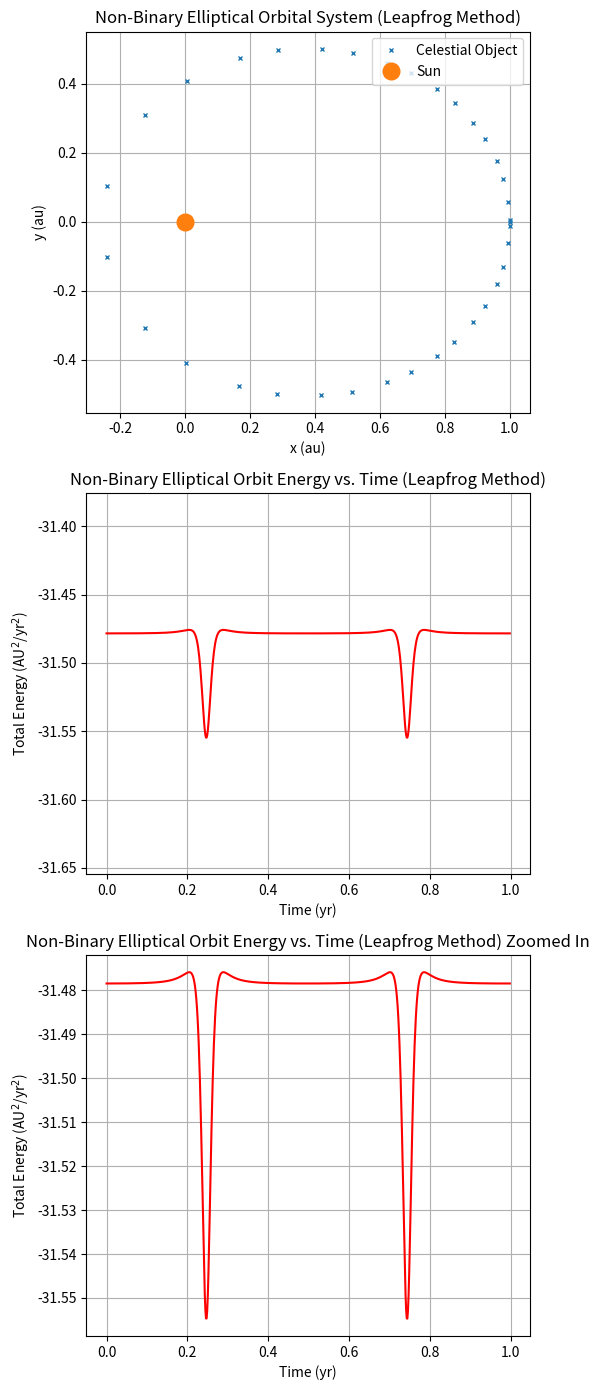

Here is the Python script that generated this plot:
# [markdown]
# ## The Leapfrog Method on Non-Binary Orbital System

# import the packages
import numpy as np
import matplotlib.pyplot as plt

# the constants

G = 4*(np.pi**2) # gravitational constant units: AU^3/yr^2
M = 1 # solar mass ... makes equations easier
R = 1 # AU for circular orbits

# initialising variables / initial conditions

# initial position = x0 and y0 (in AU)
# initial velocity = v_x and v_y (in AU/yr)
# these can be changed accordingly

# initial position
x0 = 1
y0 = 0

# initial velocity
v_x = 0
v_y = 4 # value to change

# Using Kepler's Third Law, the equation of a period of a circular orbit is

T = np.sqrt(((4*(np.pi**2))/G*M)*R**3)

# the time step - small iteration for the loop to show the approximate motion at that time for that x amount of time

dt = 0.0015 # value to change
step = int(T/dt)    # how many years iteration

# to store the trajectories, use arrays
xvalues = [x0]
yvalues = [y0]

# initialise the variables so that it uses after the ones stored in the array
x = x0
y = y0

# to be used when the volecity is getting updated
vx = v_x
vy = v_y

energies = []
times = []

# leapfrog method

for i in range(step):
    r = np.sqrt(x**2 + y**2)    # distance from the Sun circular orbit and modulus
    ax, ay = -(G*M*x)/(r**3), -(G*M*y)/(r**3)   # acceleration in the x and y direction

    # updating the velocity
    vx_half = vx + 0.5*dt*ax
    vy_half = vy + 0.5*dt*ay

    # updating the position
    x += vx_half*dt
    y += vy_half*dt

    # new acceleration at the new position
    r_update = np.sqrt(x**2 + y**2)
    ax_update, ay_update = -(G*M*x)/(r_update**3), -(G*M*y)/(r_update**3)

    # new velocity
    vx = vx_half + 0.5*ax_update*dt
    vy = vy_half + 0.5*ay_update*dt

    # snapshot interval to only add every 20th value
    snap = 20    # value to change
    if i % snap == 0:
        xvalues.append(x)
        yvalues.append(y)

    # computing the total energy of the orbit
    # KE + PE = total energy of the body in orbit

    KE = 0.5*(1)*(vx**2 + vy**2)
    PE = -G*M / r_update

    E = KE + PE
    energies.append(E)
    times.append(i*dt)

plt.figure(figsize=(5.5,14))

# plotting the loop
plt.subplot(3,1,1)
plt.plot(xvalues, yvalues, 'x', markersize = 3, label = "Celestial Object") # orbit of the object
plt.plot(0, 0, "o", markersize = 12, label = "Sun")   # the Sun marker
plt.title('Non-Binary Elliptical Orbital System (Leapfrog Method)')
plt.xlabel("x (au)")
plt.ylabel("y (au)")
plt.legend(loc='upper right')
plt.grid()

# energy time plot
plt.subplot(3,1,2)
plt.plot(times, energies, color='red')
plt.title('Non-Binary Elliptical Orbit Energy vs. Time (Leapfrog Method)')
plt.ylim(min(energies)-0.1,max(energies)+0.1)
plt.xlabel("Time (yr)")
plt.ylabel("Total Energy (AU$^2$/yr$^2$)")
plt.grid()

# energy time plot zoomed in
plt.subplot(3,1,3)
plt.plot(times, energies, color='red')
plt.title('Non-Binary Elliptical Orbit Energy vs. Time (Leapfrog Method) Zoomed In')
plt.xlabel("Time (yr)")
plt.ylabel("Total Energy (AU$^2$/yr$^2$)")
plt.grid()

plt.tight_layout()
